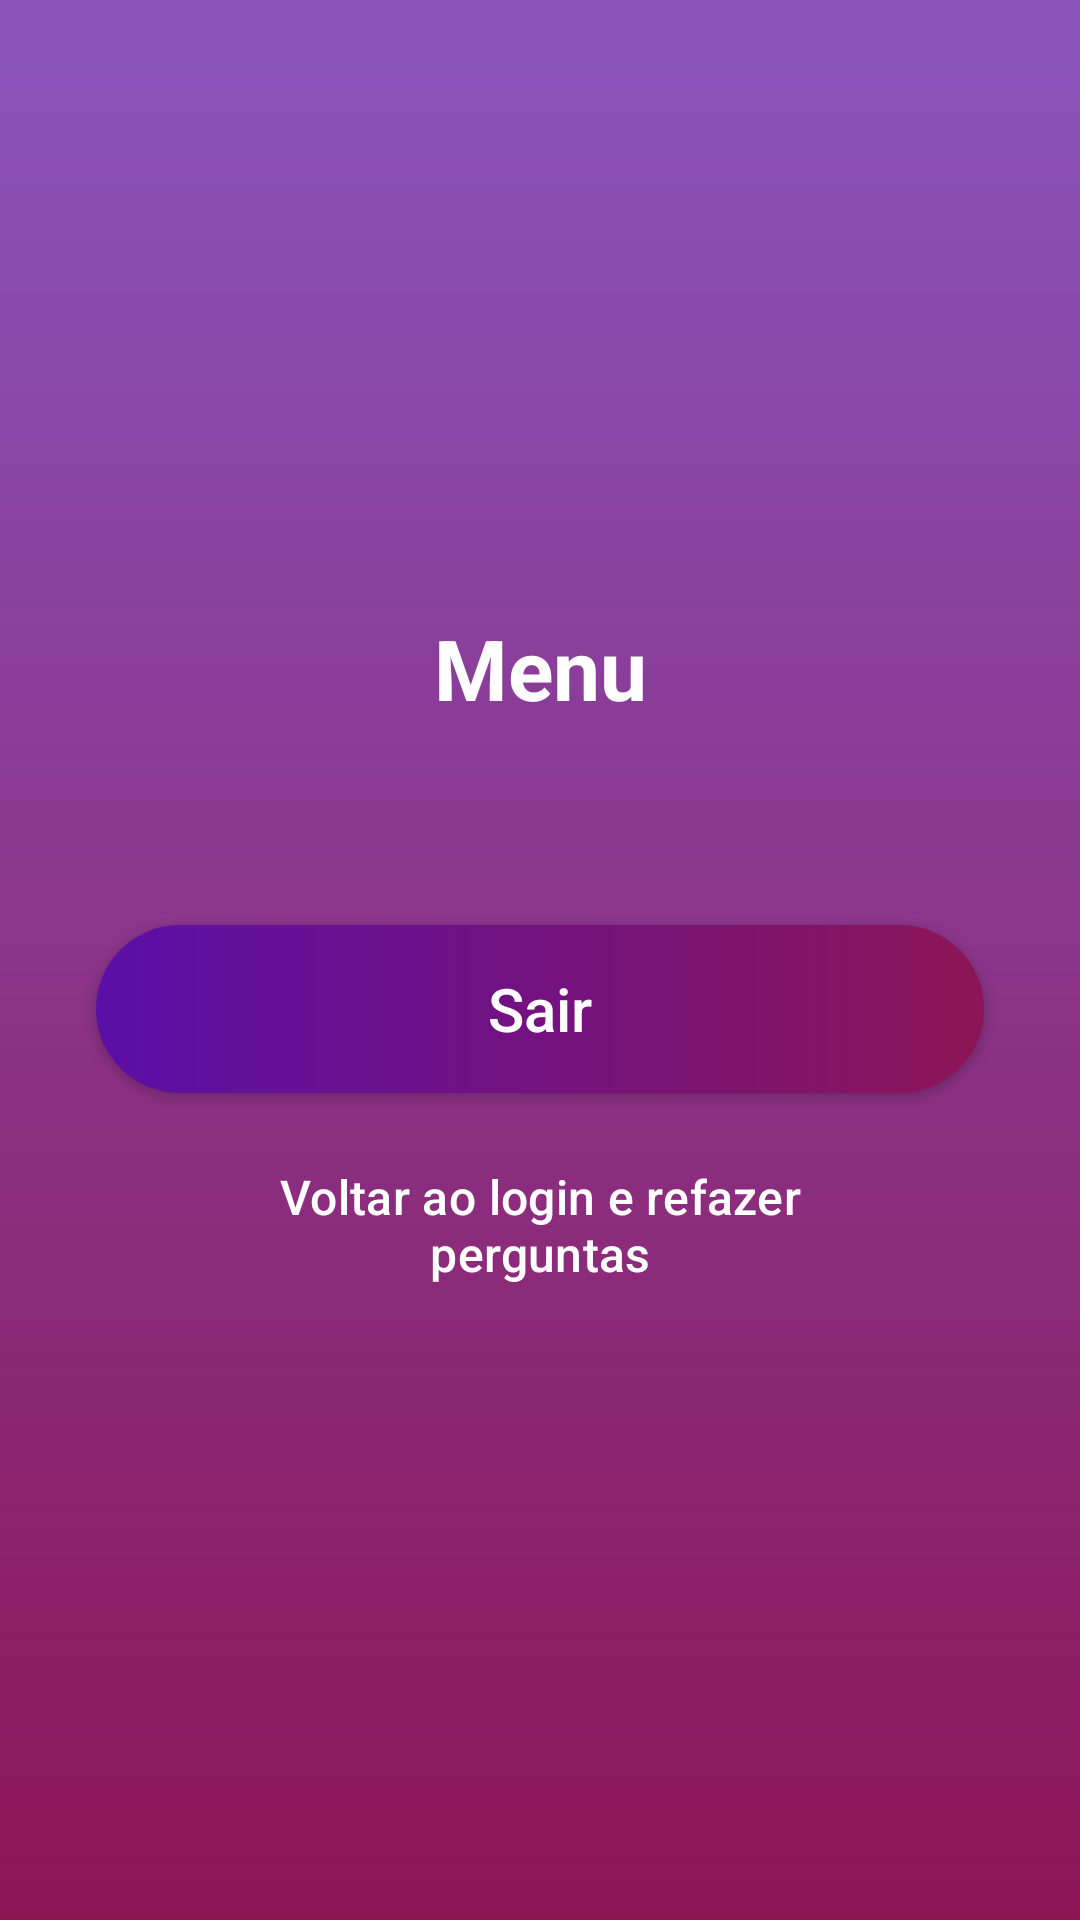

The Android layout XML behind this screen, and the referenced resources:
<!-- AndroidManifest.xml: application theme Theme.VenusMobile -->
<!-- res/layout/activity_menu.xml -->
<?xml version="1.0" encoding="utf-8"?>
<androidx.constraintlayout.widget.ConstraintLayout xmlns:android="http://schemas.android.com/apk/res/android"
    xmlns:app="http://schemas.android.com/apk/res-auto"
    xmlns:tools="http://schemas.android.com/tools"
    android:id="@+id/main"
    android:layout_width="match_parent"
    android:layout_height="match_parent"
    android:background="@drawable/bg_gradiente_venus"
    tools:context=".view.MenuActivity">

    <TextView
        android:id="@+id/textMenuTitulo"
        android:layout_width="wrap_content"
        android:layout_height="wrap_content"
        android:text="@string/menu_provisorio"
        android:textColor="@color/white"
        android:textSize="28sp"
        android:textStyle="bold"
        app:layout_constraintBottom_toTopOf="@+id/textUsuario"
        app:layout_constraintEnd_toEndOf="parent"
        app:layout_constraintStart_toStartOf="parent"
        app:layout_constraintTop_toTopOf="parent"
        app:layout_constraintVertical_chainStyle="packed" />

    <TextView
        android:id="@+id/textUsuario"
        android:layout_width="0dp"
        android:layout_height="wrap_content"
        android:layout_marginStart="@dimen/espaco_secao"
        android:layout_marginTop="@dimen/espaco_medio"
        android:layout_marginEnd="@dimen/espaco_secao"
        android:gravity="center"
        android:textColor="@color/white"
        android:textSize="@dimen/texto_corpo"
        app:layout_constraintBottom_toTopOf="@+id/btnSair"
        app:layout_constraintEnd_toEndOf="parent"
        app:layout_constraintStart_toStartOf="parent"
        app:layout_constraintTop_toBottomOf="@+id/textMenuTitulo" />

    <androidx.appcompat.widget.AppCompatButton
        android:id="@+id/btnSair"
        style="@style/BotaoGradiente"
        android:layout_marginStart="@dimen/espaco_secao"
        android:layout_marginTop="@dimen/espaco_secao"
        android:layout_marginEnd="@dimen/espaco_secao"
        android:text="@string/acao_sair"
        app:layout_constraintBottom_toTopOf="@+id/btnRefazerQuestionario"
        app:layout_constraintEnd_toEndOf="parent"
        app:layout_constraintStart_toStartOf="parent"
        app:layout_constraintTop_toBottomOf="@+id/textUsuario" />

    <Button
        android:id="@+id/btnRefazerQuestionario"
        style="@style/BotaoContorno"
        android:layout_width="0dp"
        android:layout_marginStart="@dimen/espaco_secao"
        android:layout_marginTop="@dimen/espaco_medio"
        android:layout_marginEnd="@dimen/espaco_secao"
        android:text="@string/acao_refazer_questionario"
        android:textSize="16sp"
        app:layout_constraintBottom_toBottomOf="parent"
        app:layout_constraintEnd_toEndOf="parent"
        app:layout_constraintStart_toStartOf="parent"
        app:layout_constraintTop_toBottomOf="@+id/btnSair" />

</androidx.constraintlayout.widget.ConstraintLayout>
<!-- resources referenced by this layout -->
<resources>
  <color name="white">#FFFFFFFF</color>
  <dimen name="espaco_medio">16dp</dimen>
  <dimen name="espaco_secao">32dp</dimen>
  <dimen name="texto_corpo">14sp</dimen>
  <!-- drawable bg_gradiente_venus (drawable) -->
  <?xml version="1.0" encoding="utf-8"?>
  <shape xmlns:android="http://schemas.android.com/apk/res/android"
      android:shape="rectangle">
  
      <gradient
          android:type="linear"
          android:angle="270"
          android:startColor="#B3580FA2"
          android:endColor="#FF8C1556" />
  
  </shape>
  <string name="acao_refazer_questionario">Voltar ao login e refazer perguntas</string>
  <string name="acao_sair">Sair</string>
  <string name="menu_provisorio">Menu</string>
  <style name="BotaoContorno" parent="Widget.Material3.Button.OutlinedButton">
          <item name="android:layout_height">@dimen/altura_campo</item>
          <item name="android:textColor">@color/white</item>
          <item name="cornerRadius">@dimen/raio_pilula</item>
          <item name="strokeColor">@color/white</item>
          <item name="strokeWidth">1.5dp</item>
      </style>
  <style name="BotaoGradiente">
          <item name="android:layout_width">0dp</item>
          <item name="android:layout_height">@dimen/altura_campo</item>
          <item name="android:background">@drawable/bg_botao_gradiente</item>
          <item name="android:textAllCaps">false</item>
          <item name="android:textColor">@color/white</item>
          <item name="android:textSize">@dimen/texto_botao</item>
      </style>
  <style name="Theme.VenusMobile" parent="Base.Theme.VenusMobile" />
  <dimen name="altura_campo">56dp</dimen>
  <dimen name="raio_pilula">28dp</dimen>
  <!-- drawable bg_botao_gradiente (drawable) -->
  <?xml version="1.0" encoding="utf-8"?>
  <ripple xmlns:android="http://schemas.android.com/apk/res/android"
      android:color="#40FFFFFF">
  
      <item>
          <shape android:shape="rectangle">
  
              <gradient
                  android:angle="0"
                  android:startColor="#FF5B0FA8"
                  android:endColor="#FF8C1556"
                  android:type="linear" />
  
              <corners android:radius="28dp" />
  
          </shape>
      </item>
  
  </ripple>
  <dimen name="texto_botao">20sp</dimen>
  <style name="Base.Theme.VenusMobile" parent="Theme.Material3.DayNight.NoActionBar">
      </style>
</resources>
